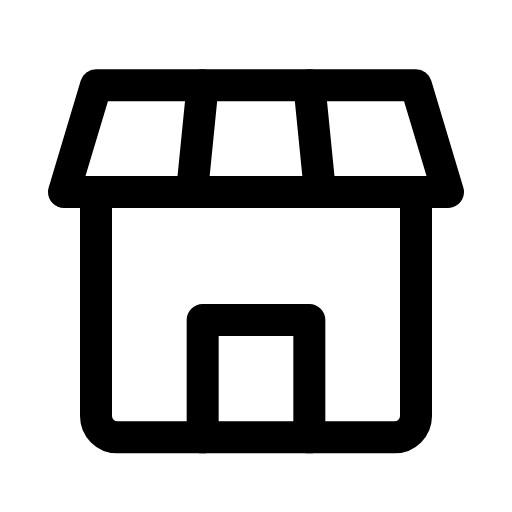
t = 0.00 s
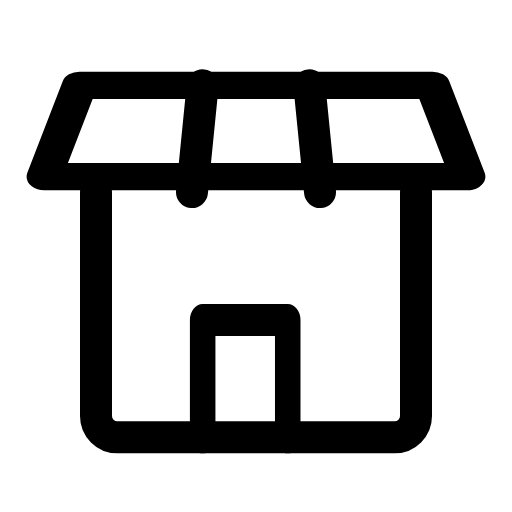
t = 0.18 s
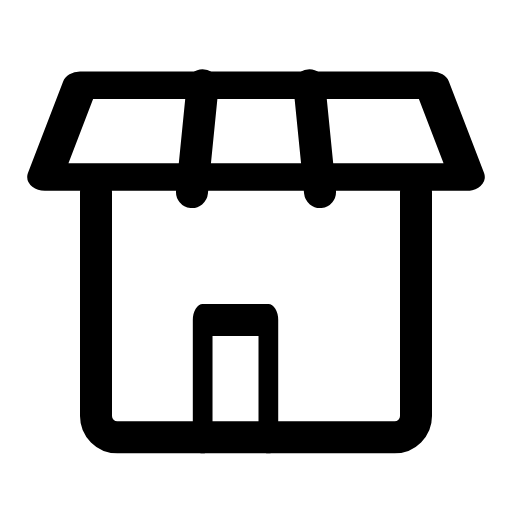
t = 0.27 s
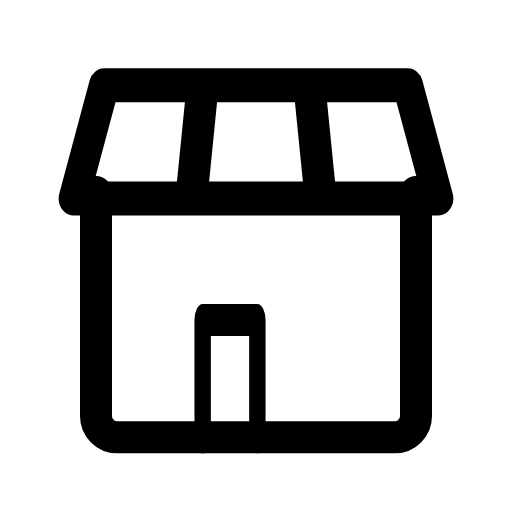
t = 0.46 s
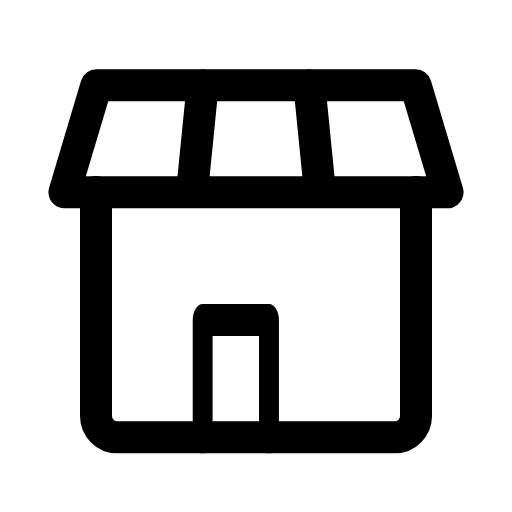
t = 0.57 s
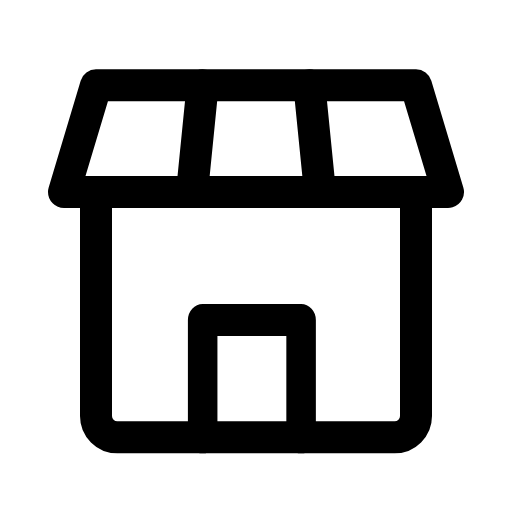
t = 0.77 s

The animated SVG that drew these frames (rendered in a browser with its animation timeline set to each time). Animation: 2 CSS @keyframes rules; one cycle of 0.90 s, repeats indefinitely.

<svg xmlns="http://www.w3.org/2000/svg" viewBox="0 0 24 24" width="24" height="24" class="rd-a-store" data-rd-animate="hover"><style>.rd-a-store{overflow:visible}.rd-a-store *{transform-box:view-box}.rd-a-store .p0{transform-origin:12px 4px}.rd-a-store .p1{transform-origin:9.5px 20px}@media (prefers-reduced-motion:no-preference){.rd-a-store[data-rd-animate="hover"]:hover .p0,:hover>.rd-a-store[data-rd-animate="parent"] .p0,.rd-a-store[data-rd-animate="play"] .p0,.rd-a-store[data-rd-animate="loop"] .p0{animation:rd-store-f0 calc(0.7s*var(--rd-speed,1)) cubic-bezier(.34,1.3,.5,1);animation-delay:calc((0s + var(--k)*0s)*var(--rd-speed,1))}.rd-a-store[data-rd-animate="hover"]:hover .p1,:hover>.rd-a-store[data-rd-animate="parent"] .p1,.rd-a-store[data-rd-animate="play"] .p1,.rd-a-store[data-rd-animate="loop"] .p1{animation:rd-store-f1 calc(0.9s*var(--rd-speed,1)) ease-in-out;animation-delay:calc((0s + var(--k)*0s)*var(--rd-speed,1))}.rd-a-store[data-rd-animate="loop"] *{animation-iteration-count:infinite!important}@keyframes rd-store-f0{0%,100%{scale:1 1}40%{scale:1.1 .86}70%{scale:.95 1.06}}@keyframes rd-store-f1{0%,100%{scale:1 1}45%{scale:.5 1}}}</style><g fill="none" stroke="currentColor" stroke-linecap="round" stroke-linejoin="round" stroke-width="1.5"><path d="M9.5 4L9 9M14.5 4l.5 5"/><path d="M4.5 9v10.5a1 1 0 0 0 1 1h13a1 1 0 0 0 1-1V9"/><g><g class="p0" style="--k:0;--s:1"><path d="M4.5 4h15l1.5 5H3z"/></g></g><g><g class="p1" style="--k:0;--s:1"><path d="M9.5 20.5V15h5v5.5"/></g></g></g></svg>
